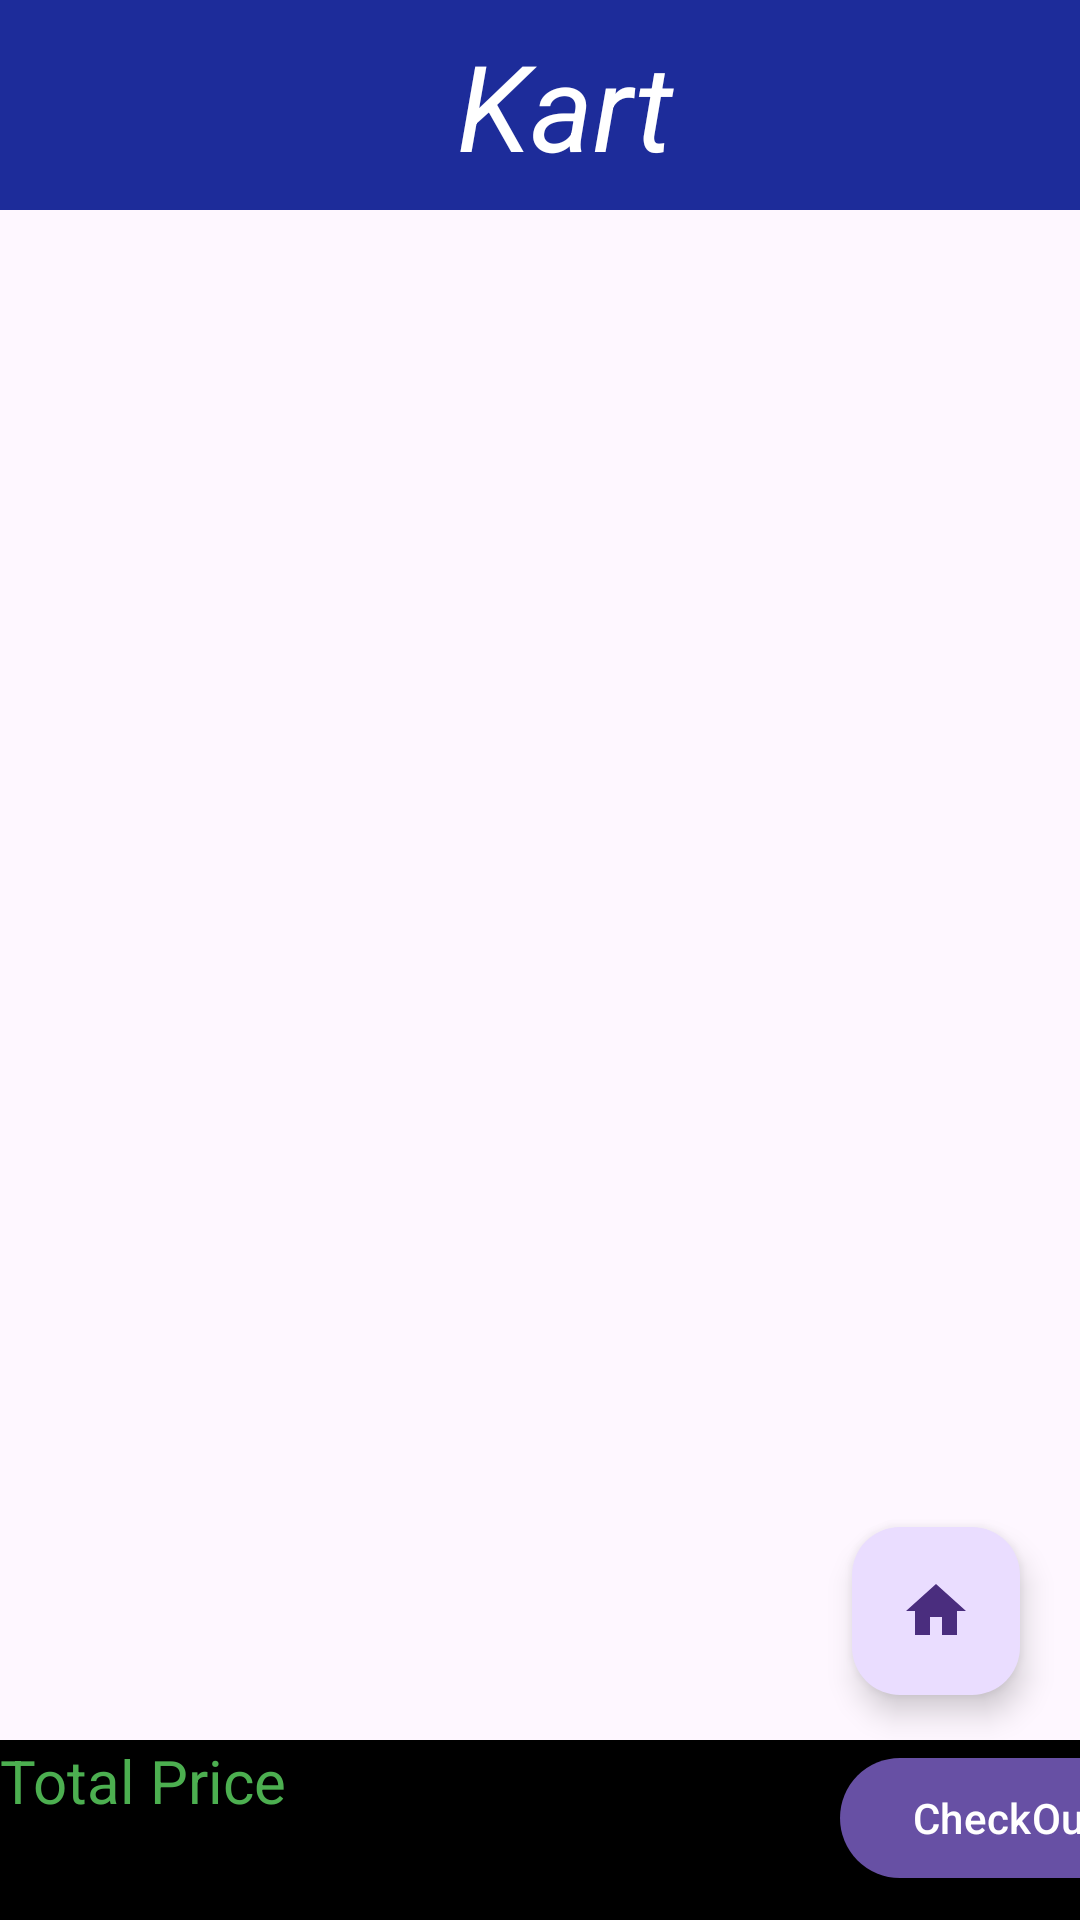

Reconstruct the res/layout file that produces this screen, plus the resources it refers to.
<!-- AndroidManifest.xml: application theme Theme.Ecom -->
<!-- res/layout/activity_cart.xml -->
<?xml version="1.0" encoding="utf-8"?>
<androidx.constraintlayout.widget.ConstraintLayout xmlns:android="http://schemas.android.com/apk/res/android"
    xmlns:app="http://schemas.android.com/apk/res-auto"
    xmlns:tools="http://schemas.android.com/tools"
    android:layout_width="match_parent"
    android:layout_height="match_parent"
    tools:context=".CartActivity">

    <com.google.android.material.appbar.MaterialToolbar
        android:id="@+id/toolbar"
        android:layout_width="match_parent"
        android:layout_height="70dp"
        android:background="#1D2C9A"
        app:layout_constraintEnd_toEndOf="parent"
        app:layout_constraintHorizontal_bias="0.0"
        app:layout_constraintStart_toStartOf="parent"
        app:layout_constraintTop_toTopOf="parent">

        <com.google.android.material.textview.MaterialTextView
            android:id="@+id/tv_register"
            android:layout_width="match_parent"
            android:layout_height="wrap_content"
            android:text="Kart"
            android:textAlignment="center"
            android:textColor="@color/white"
            android:textSize="40dp"
            android:textStyle="italic"
            tools:layout_editor_absoluteX="16dp"
            tools:layout_editor_absoluteY="8dp" />
    </com.google.android.material.appbar.MaterialToolbar>

    <androidx.recyclerview.widget.RecyclerView
        android:id="@+id/recyclerView2"
        android:layout_width="match_parent"
        android:layout_height="match_parent"
        android:layout_marginTop="80dp"
        android:layout_marginBottom="60dp"
        app:layout_constraintEnd_toEndOf="parent"
        app:layout_constraintStart_toStartOf="parent"
        app:layout_constraintTop_toBottomOf="@+id/toolbar" />

    <com.google.android.material.floatingactionbutton.FloatingActionButton
        android:id="@+id/btn_home"
        android:layout_width="wrap_content"
        android:layout_height="wrap_content"
        android:layout_marginEnd="20dp"
        android:layout_marginBottom="75dp"
        android:contentDescription="cart"
        android:src="@drawable/ic_home"
        app:layout_constraintBottom_toBottomOf="parent"
        app:layout_constraintEnd_toEndOf="parent" />

    <com.google.android.material.textview.MaterialTextView
        android:id="@+id/footer"
        android:layout_width="match_parent"
        android:layout_height="60dp"
        android:text="Total Price"
        android:textAlignment="textStart"
        android:textColor="#4CAF50"
        android:textSize="20sp"
        android:background="@color/black"
        app:layout_constraintBottom_toBottomOf="parent"
        app:layout_constraintEnd_toEndOf="parent"
        app:layout_constraintStart_toStartOf="parent" />

    <com.google.android.material.button.MaterialButton
        android:layout_width="wrap_content"
        android:layout_height="wrap_content"
        android:layout_marginStart="280dp"
        android:layout_marginBottom="10dp"
        android:text="CheckOut"
        app:layout_constraintBottom_toBottomOf="parent"
        app:layout_constraintStart_toStartOf="parent" />

</androidx.constraintlayout.widget.ConstraintLayout>
<!-- resources referenced by this layout -->
<resources>
  <!-- drawable ic_home (drawable-anydpi) -->
  <vector xmlns:android="http://schemas.android.com/apk/res/android"
      android:width="24dp"
      android:height="24dp"
      android:viewportWidth="24"
      android:viewportHeight="24"
      android:tint="#FA0B0B"
      android:alpha="0.8">
    <path
        android:fillColor="@android:color/white"
        android:pathData="M10,20v-6h4v6h5v-8h3L12,3 2,12h3v8z"/>
  </vector>
  <style name="Theme.Ecom" parent="Base.Theme.Ecom" />
  <style name="Base.Theme.Ecom" parent="Theme.Material3.DayNight.NoActionBar">
          
          
      </style>
  <!-- not gathered from this repository: default colours our renderer supplied (Android Studio template values) -->
  <color name="black">#FF000000</color>
  <color name="white">#FFFFFFFF</color>
</resources>
